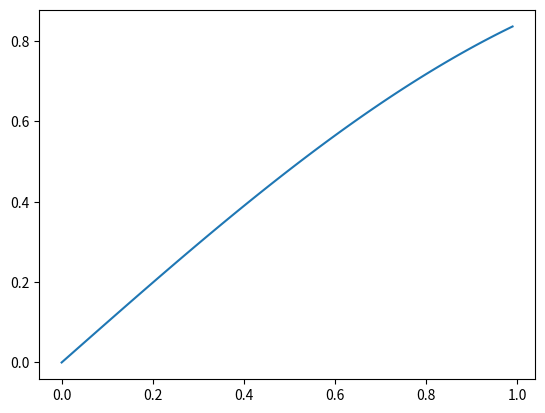

Write the Python code that produced this figure.
import matplotlib.pyplot as plt
import numpy as np
size = 100   
x = [i/size for i in range(size)]
y = [i for i in range(size)]
def f(x):
    return np.sin(x)
colors = [i for i in range(size)]
plt.plot(x,[f(i) for i in x])
         #s=200, c = colors, cmap = "Reds")
plt.show()